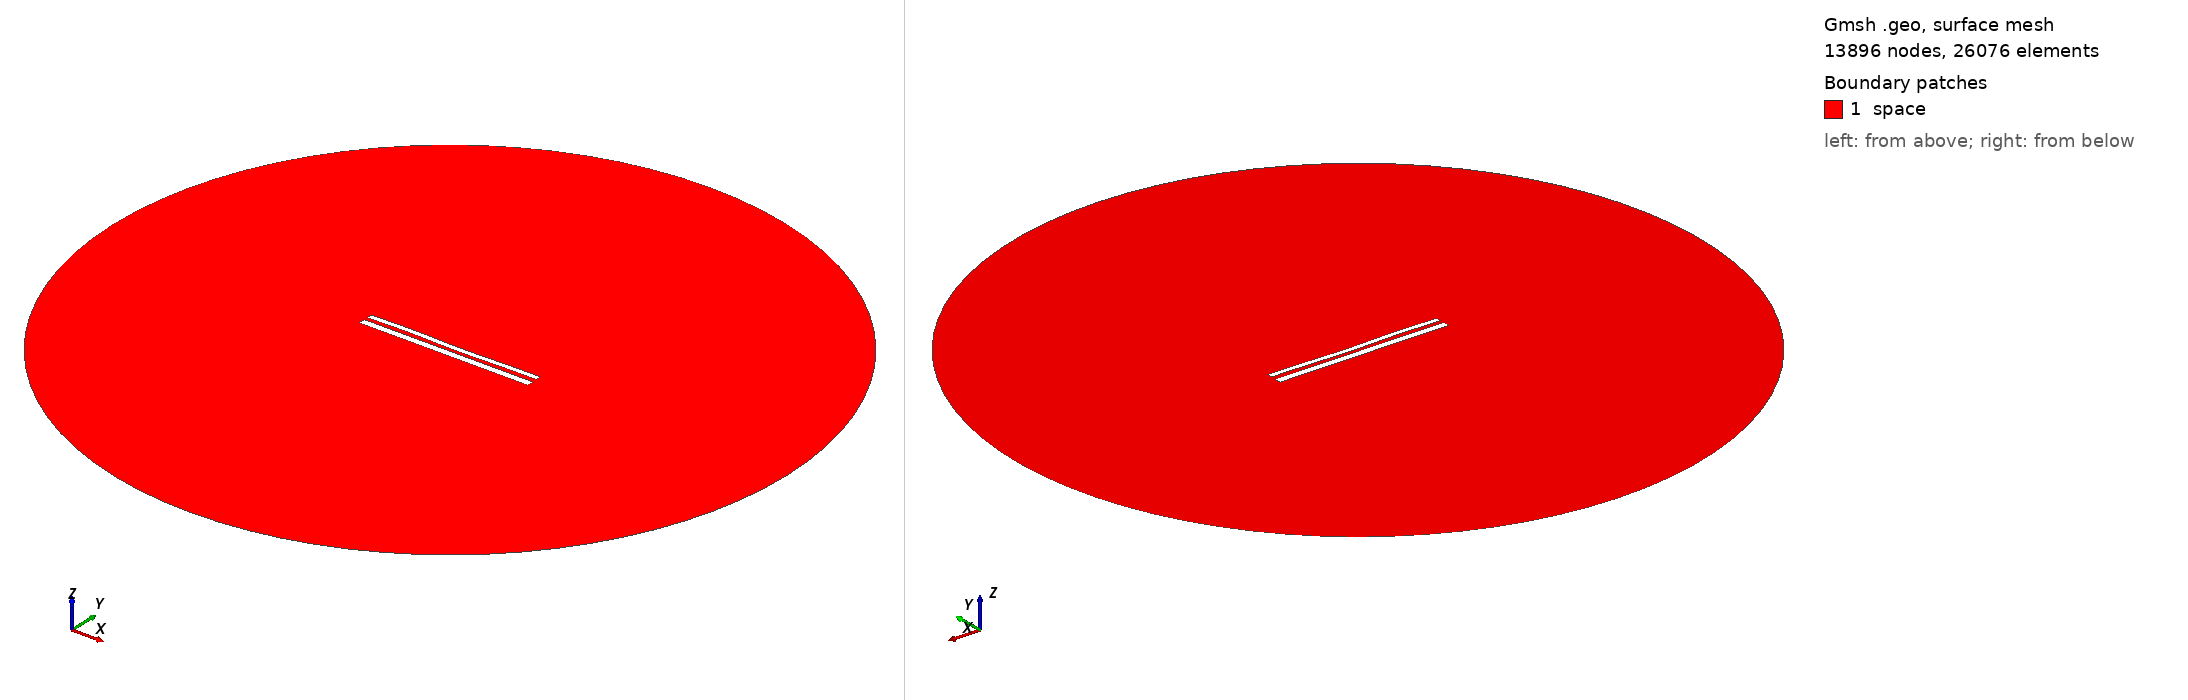

Gmsh geometry script, surface-meshed: 13896 nodes, 26076 surface elements. Boundary patches (legend numbers): 1 space. Left view from above one corner, right view from below the opposite corner. Legend entries are the model's physical surfaces. The drawing asked Gmsh for element sizes between 1% and 20% of the model's largest extent; the script's own settings can give other sizes.

=== 11175.geo (drawn) ===
//---------------------------------------
// Geometry kernel
//---------------------------------------

SetFactory("OpenCASCADE");



//---------------------------------------
// Parameters of the geometry
//---------------------------------------

// Overetch of the upper plate
overetch = 0.375;

// Distance between the plates
distance = 2.0;

// Discretization over the x axis (for the deformation)
nx = 50; 

// Length of the plate
L = 100 - overetch; 

// Number of modes
n = 4; 

// 1st mode coefficient
coeff(1) = 0.15;
beta(1) = 0.596864 * 3.1415926535 / L;

// 2nd mode coefficient
coeff(2) = -0.075;
beta(2) = 1.49418 * 3.1415926535 / L;

// 3rd mode coefficient
coeff(3) = 0.15;
beta(3) = 2.50025 * 3.1415926535 / L;

// 4th mode coefficient
coeff(4) = 0.15;
beta(4) = 3.49999 * 3.1415926535 / L;



//---------------------------------------
// Upper plate (deformed rectangle)
//---------------------------------------

// Coordiantes of the upper plate
xmin = -50;
xmax = 50 - overetch;

// Height of the upper plate
yheight = 4 - 2 * overetch;

// Indexes of the points
UpperID[] = {};
LowerID[] = {};
LeftID[] = {};
RightID[] = {};

// Point index
p = 1;

// Horizontal edges
For i In {1:nx}
    x = xmin + (i-1)*(xmax - xmin)/(nx-1);

    y_bottom = distance / 2 + overetch;
    For j In {1:n}
        C = (Cosh(beta(j)*L) + Cos(beta(j)*L)) / (Sinh(beta(j)*L) + Sin(beta(j)*L));
        y_bottom  = y_bottom + coeff(j) * (Cosh(beta(j)*(x+50)) - Cos(beta(j)*(x+50)) - C * (Sinh(beta(j)*(x+50)) - Sin(beta(j)*(x+50))));
    EndFor

    y_top = y_bottom + yheight;

    Point(p) = {x, y_top, 0, 1.0};
    UpperID[i] = p;
    p = p + 1;

    Point(p) = {x, y_bottom, 0, 1.0};
    LowerID[i] = p;
    p = p + 1;
EndFor

// Create point lists
UpperPts[] = {}; LowerPts[] = {};
For i In {1:nx}
  UpperPts[] += {UpperID[i]};
  LowerPts[] += {LowerID[i]};
EndFor

// Build splines
Spline(1) = {UpperPts[]};
Spline(2) = {LowerPts[]};
Line(3) = {LowerPts[nx-1], UpperPts[nx-1]};
Line(4) = {LowerPts[0], UpperPts[0]};

// Build the plane surface
Curve Loop(1) = {2, 3, -1, -4};
Plane Surface(1) = {1};



//---------------------------------------
// Lower plate (rectangle)
//---------------------------------------

// Vertices
Point(1001) = {-50, -1, 0, 1.0};
Point(1002) = { 50, -1, 0, 1.0};
Point(1003) = { 50,  -5, 0, 1.0};
Point(1004) = {-50,  -5, 0, 1.0};

// Edges
Line(5) = {1001, 1002};
Line(6) = {1002, 1003};
Line(7) = {1003, 1004};
Line(8) = {1004, 1001};

// Plane surface
Line Loop(2) = {5, 6, 7, 8};
Plane Surface(2) = {2}; 



//---------------------------------------
// Outer (fictious) boundary
//---------------------------------------

// Points
Point(1005) = {0, 0, 0};       // Center
Point(1006) = {200, 0, 0};     // Start point
Point(1007) = {0, 200, 0};     // 90 degrees
Point(1008) = {-200, 0, 0};    // 180 degrees
Point(1009) = {0, -200, 0};    // 270 degrees

// Circle arcs (each needs start, center, end)
Circle(9) = {1006, 1005, 1007};
Circle(10) = {1007, 1005, 1008};
Circle(11) = {1008, 1005, 1009};
Circle(12) = {1009, 1005, 1006};

// Plane surface for the entire domain
Curve Loop(3) = {9, 10, 11, 12};
Surface(3) = {3};

// Subtract the plates from the whole domain to obtain the actual domain where we want to solve the equations
BooleanDifference{ Surface{3}; Delete; }{ Surface{1}; Surface{2}; Delete; }




//---------------------------------------
// Transfinite Lines/Curves
//---------------------------------------

// Set the number of points on the boundaries
r = 7;

// Plates
Transfinite Curve {1, 2} = 50*r Using Progression 1;
Transfinite Curve {3, 4} = 2*r Using Progression 1;
Transfinite Line {5, 7} = 50*r Using Progression 1;
Transfinite Line {6, 8} = 2*r Using Progression 1;

// Outer boundary
Transfinite Line {9, 10, 11, 12} = 20 Using Progression 1;



//---------------------------------------
// Physical groups
//---------------------------------------                

// Physical curves (boundaries)
Physical Line("force_segment", 10) = {2};
Physical Line("upper_plate", 11) = {1, 3, 4};
Physical Line("lower_plate", 12) = {5, 6, 7, 8};
Physical Line("boundary", 20) = {9, 10, 11, 12};

// Physical Surfaces
Physical Surface("space", 30) = {3};



//---------------------------------------
// 6. Generate the Mesh
//---------------------------------------

// 2D mesh generation
Mesh 2;
